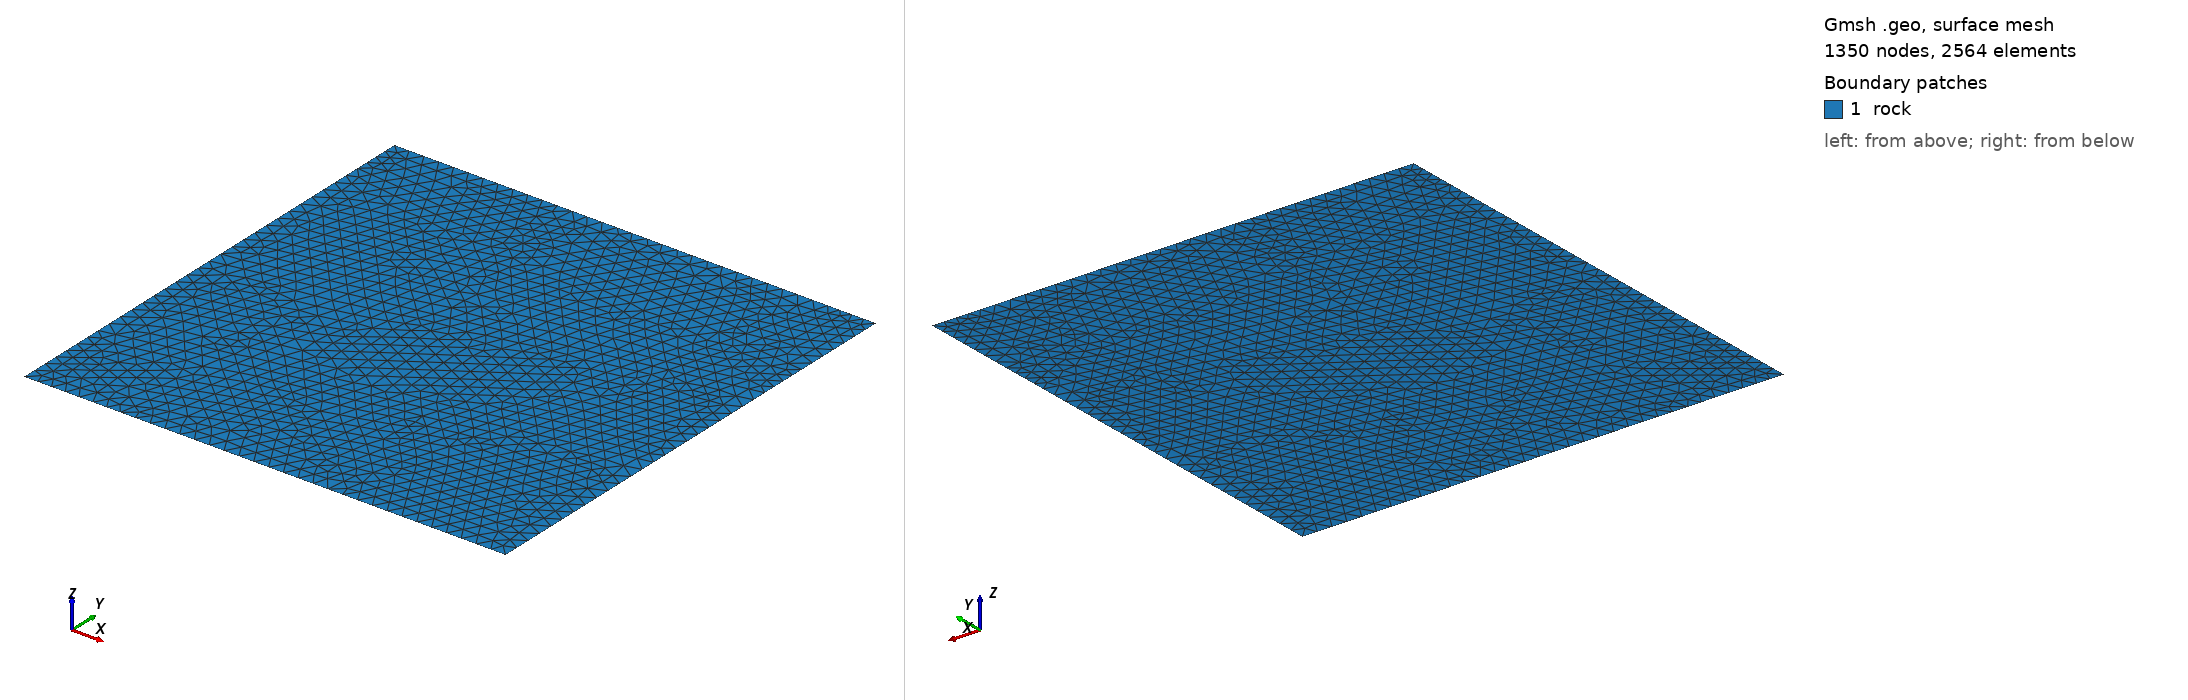

Gmsh geometry script, surface-meshed: 1350 nodes, 2564 surface elements. Boundary patches (legend numbers): 1 rock. Left view from above one corner, right view from below the opposite corner. Legend entries are the model's physical surfaces. The drawing asked Gmsh for element sizes between 1% and 20% of the model's largest extent; the script's own settings can give other sizes.

=== multiple_joints.geo (drawn) ===
cl__1 = 0.32;
Point(6) = {-2.5, -2.5, 0, cl__1};
Point(7) = {2.021276595744681, -1.595744680851064, 0, cl__1};
Point(10) = {-1.875, 0.6249999999999996, 0, cl__1};
Point(11) = {2.978723404255319, 1.595744680851063, 0, cl__1};
Point(14) = {-1.274509803921569, 3.627450980392156, 0, cl__1};
Point(17) = {3.446601941747572, 3.155339805825242, 0, cl__1};
Point(18) = {-5, -3, 0, cl__1};
Point(19) = {-5, -5, 0, cl__1};
Point(20) = {-3, -5, 0, cl__1};
Point(21) = {1, -5, 0, cl__1};
Point(22) = {-5, 0, 0, cl__1};
Point(23) = {5, -5, 0, cl__1};
Point(24) = {5, -1, 0, cl__1};
Point(25) = {-5, 4, 0, cl__1};
Point(26) = {5, 2, 0, cl__1};
Point(27) = {-5, 5, 0, cl__1};
Point(28) = {-1, 5, 0, cl__1};
Point(29) = {5, 3, 0, cl__1};
Point(30) = {4, 5, 0, cl__1};
Point(31) = {5, 5, 0, cl__1};
Line(5) = {18, 6};
Line(6) = {6, 7};
Line(7) = {7, 24};
Line(8) = {22, 10};
Line(9) = {10, 11};
Line(10) = {11, 26};
Line(11) = {20, 6};
Line(12) = {6, 10};
Line(13) = {10, 14};
Line(14) = {14, 28};
Line(15) = {21, 7};
Line(16) = {7, 11};
Line(17) = {11, 17};
Line(18) = {17, 30};
Line(19) = {25, 14};
Line(20) = {14, 17};
Line(21) = {17, 29};
Line(22) = {18, 19};
Line(23) = {19, 20};
Line(24) = {20, 21};
Line(25) = {22, 18};
Line(26) = {23, 24};
Line(27) = {21, 23};
Line(28) = {25, 22};
Line(29) = {24, 26};
Line(30) = {27, 25};
Line(31) = {28, 27};
Line(32) = {26, 29};
Line(33) = {30, 28};
Line(34) = {31, 30};
Line(35) = {29, 31};
Curve Loop(1) = {22, 23, 11, -5};
Plane Surface(1) = {1};
Curve Loop(2) = {-11, 24, 15, -6};
Plane Surface(2) = {2};
Curve Loop(3) = {25, 5, 12, -8};
Plane Surface(3) = {3};
Curve Loop(4) = {-15, 27, 26, -7};
Plane Surface(4) = {4};
Curve Loop(5) = {-12, 6, 16, -9};
Plane Surface(5) = {5};
Curve Loop(6) = {28, 8, 13, -19};
Plane Surface(6) = {6};
Curve Loop(7) = {-16, 7, 29, -10};
Plane Surface(7) = {7};
Curve Loop(8) = {-13, 9, 17, -20};
Plane Surface(8) = {8};
Curve Loop(9) = {30, 19, 14, 31};
Plane Surface(9) = {9};
Curve Loop(10) = {-17, 10, 32, -21};
Plane Surface(10) = {10};
Curve Loop(11) = {-14, 20, 18, 33};
Plane Surface(11) = {11};
Curve Loop(12) = {-18, 21, 35, 34};
Plane Surface(12) = {12};
Physical Curve("joint_01") = {5, 6, 7};
Physical Curve("joint_02") = {8, 9, 10};
Physical Curve("joint_03") = {11, 12, 13, 14};
Physical Curve("joint_04") = {15, 16, 17, 18};
Physical Curve("joint_05") = {19, 20, 21};
Physical Surface("rock") = {1, 2, 3, 4, 5, 6, 7, 8, 9, 10, 11, 12};
